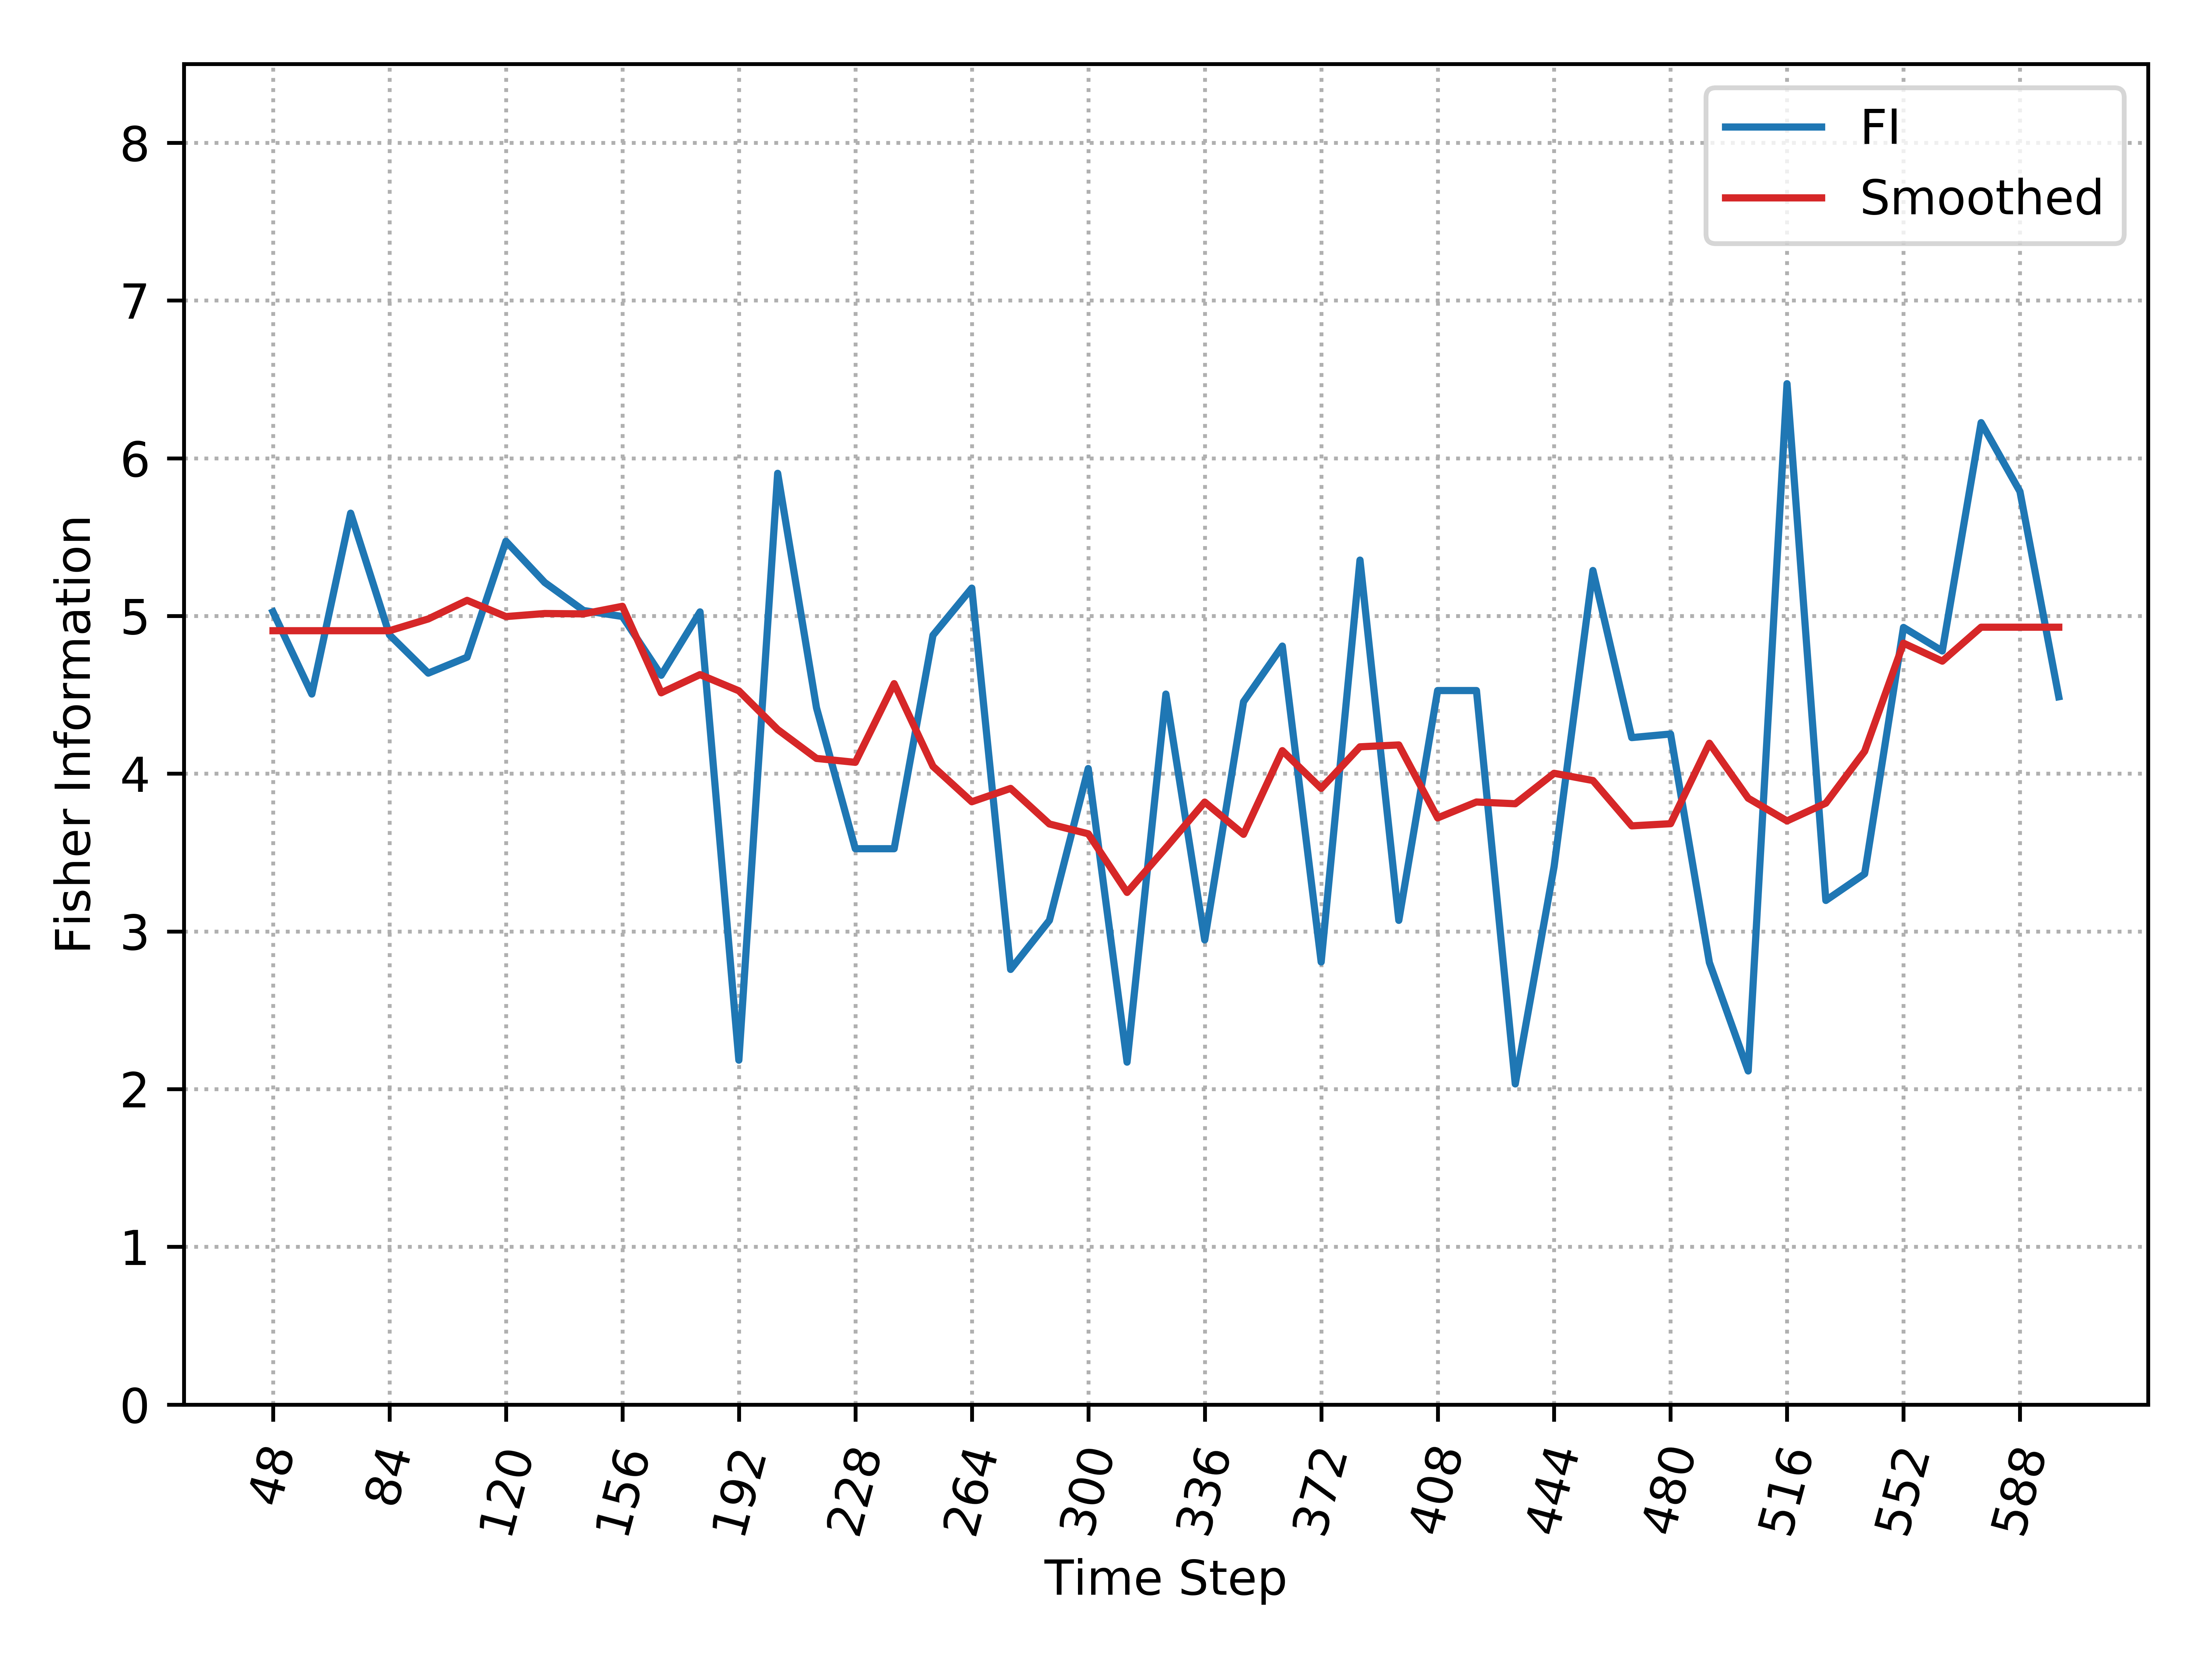

Values plotted in this chart, from the file beside it:
, Time_Step, FI, Smooth_FI
0, 48, 5.026, 4.906
1, 60, 4.505, 4.906
2, 72, 5.652, 4.906
3, 84, 4.88, 4.906
4, 96, 4.637, 4.981
5, 108, 4.738, 5.099
6, 120, 5.474, 4.996
7, 132, 5.212, 5.016
8, 144, 5.035, 5.013
9, 156, 4.997, 5.061
10, 168, 4.624, 4.513
11, 180, 5.026, 4.628
12, 192, 2.184, 4.525
13, 204, 5.904, 4.28
14, 216, 4.418, 4.097
15, 228, 3.524, 4.072
16, 240, 3.524, 4.571
17, 252, 4.878, 4.047
18, 264, 5.176, 3.822
19, 276, 2.759, 3.907
20, 288, 3.07, 3.681
21, 300, 4.033, 3.619
22, 312, 2.171, 3.247
23, 324, 4.505, 3.53
24, 336, 2.946, 3.82
25, 348, 4.456, 3.615
26, 360, 4.809, 4.146
27, 372, 2.806, 3.907
28, 384, 5.354, 4.17
29, 396, 3.07, 4.182
30, 408, 4.527, 3.72
31, 420, 4.527, 3.82
32, 432, 2.033, 3.809
33, 444, 3.411, 4.002
34, 456, 5.288, 3.957
35, 468, 4.229, 3.669
36, 480, 4.252, 3.683
37, 492, 2.803, 4.193
38, 504, 2.115, 3.844
39, 516, 6.473, 3.701
40, 528, 3.196, 3.813
41, 540, 3.365, 4.142
42, 552, 4.927, 4.827
43, 564, 4.778, 4.713
44, 576, 6.226, 4.929
45, 588, 5.789, 4.929
46, 600, 4.488, 4.929
